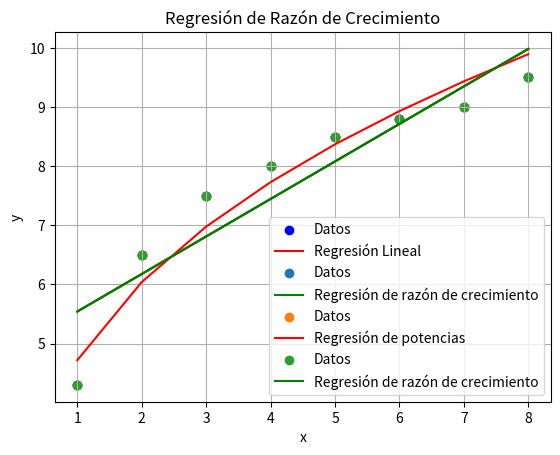

Here is the Python script that generated this plot:
# -*- coding: utf-8 -*-
"""taller17,18,19.ipynb

Automatically generated by Colab.

Original file is located at
    https://colab.research.google.com/drive/1y4LSJFC3x0hyoGBQmhZr6mbaNqOksZO8
"""

import numpy as np
import matplotlib.pyplot as plt

X = np.array([1, 2, 3, 4, 5, 6, 7, 8])
y = np.array([4.3, 6.5, 7.5, 8, 8.5, 8.8, 9, 9.5])

coefficients = np.polyfit(X, y, 1)
b1 = coefficients[0]
b0 = coefficients[1]

plt.scatter(X, y, color='blue', label='Datos')
plt.plot(X, b0 + b1 * X, color='red', label='Regresión Lineal')
plt.xlabel('X')
plt.ylabel('y')
plt.title('Regresión Lineal Tradicional')
plt.legend()
plt.show()

import numpy as np
import matplotlib.pyplot as plt

x = np.array([1, 2, 3, 4, 5, 6, 7, 8])
y = np.array([4.3, 6.5, 7.5, 8, 8.5, 8.8, 9, 9.5])

A = np.vstack([x, np.ones(len(x))]).T
m, c = np.linalg.lstsq(A, y, rcond=None)[0]

a = c
b = m

plt.scatter(x, y, label='Datos')
plt.plot(x, a + b * x, color='green', label='Regresión de razón de crecimiento')
plt.xlabel('x')
plt.ylabel('y')
plt.legend()
plt.title('Regresión de Razón de Crecimiento')
plt.grid(True)
plt.show()

print(f"Razón de crecimiento: y = {a:.4f} + {b:.4f} * x")



import numpy as np
import matplotlib.pyplot as plt


x = np.array([1, 2, 3, 4, 5, 6, 7, 8])
y = np.array([4.3, 6.5, 7.5, 8, 8.5, 8.8, 9, 9.5])

log_x = np.log(x)
log_y = np.log(y)

A = np.vstack([log_x, np.ones(len(log_x))]).T
m, c = np.linalg.lstsq(A, log_y, rcond=None)[0]

a = np.exp(c)
b = m

plt.scatter(x, y, label='Datos')
plt.plot(x, a * x ** b, color='red', label='Regresión de potencias')
plt.xlabel('x')
plt.ylabel('y')
plt.legend()
plt.title('Regresión de Ecuación de Potencias')
plt.grid(True)
plt.show()

print(f"Ecuación de potencias: y = {a:.4f} * x^{b:.4f}")

import numpy as np
import matplotlib.pyplot as plt

x = np.array([1, 2, 3, 4, 5, 6, 7, 8])
y = np.array([4.3, 6.5, 7.5, 8, 8.5, 8.8, 9, 9.5])

A = np.vstack([x, np.ones(len(x))]).T
m, c = np.linalg.lstsq(A, y, rcond=None)[0]

a = c
b = m

plt.scatter(x, y, label='Datos')
plt.plot(x, a + b * x, color='green', label='Regresión de razón de crecimiento')
plt.xlabel('x')
plt.ylabel('y')
plt.legend()
plt.title('Regresión de Razón de Crecimiento')
plt.grid(True)
plt.show()

print(f"Razón de crecimiento: y = {a:.4f} + {b:.4f} * x")